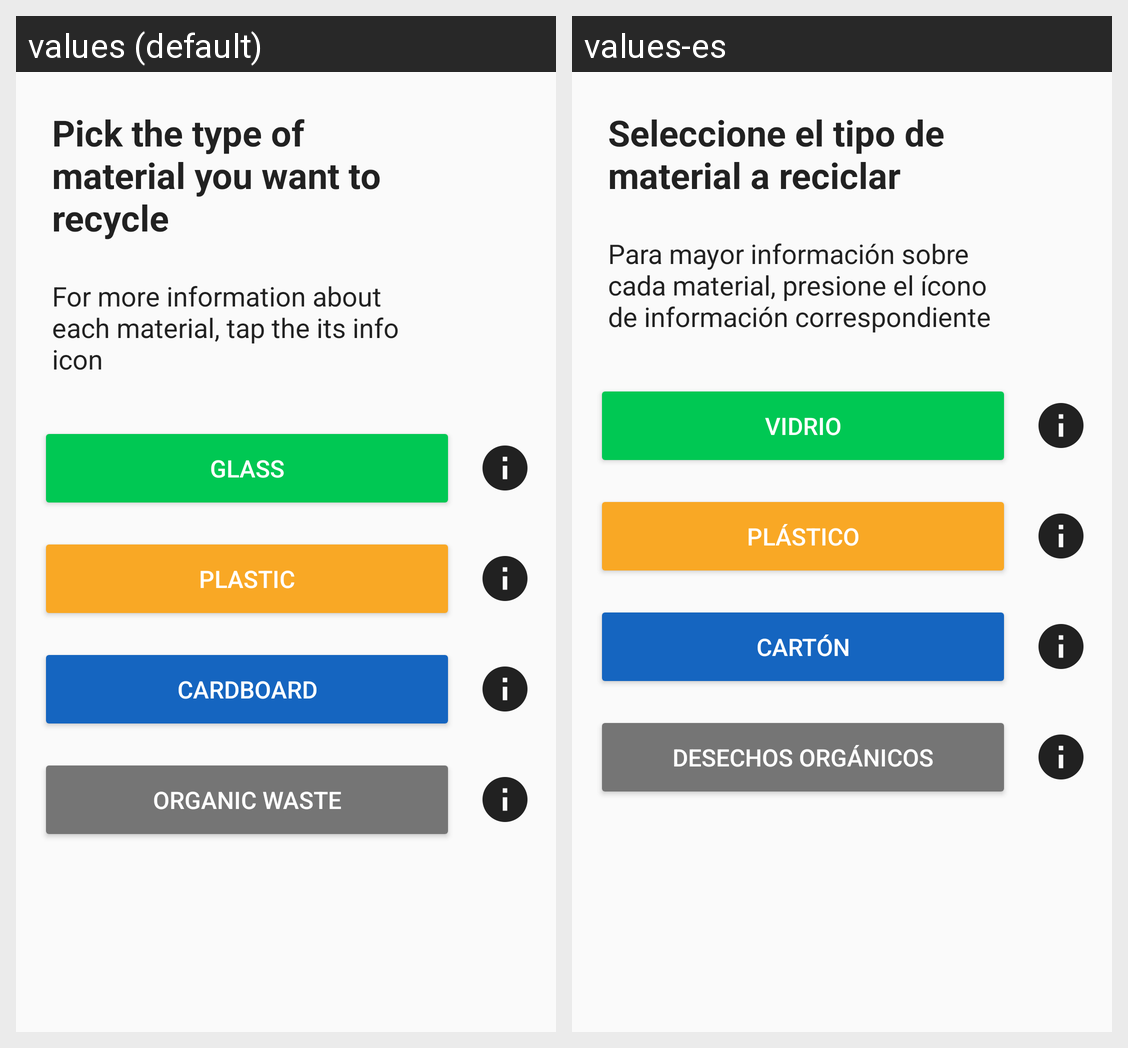

The Android screen above is rendered under two locales of the same app. Produce the string resources it draws, with the default and per-locale values.
Android screen res/layout/content_materiales.xml rendered under 2 locales, left to right: values (default), values-es. Device: Nexus 5 (rendered at 1080×1920; each locale shown at half size, 540×960, under a caption strip naming it); theme AppTheme.
Strings drawn on this screen, with the default value and each locale's value (text and hints the layout hard-codes, and strings that could not be matched under every locale, appear in the picture but are not listed):

label_materials_1
  values: Pick the type of material you want to recycle
  values-es: Seleccione el tipo de material a reciclar

label_materials_2
  values: For more information about each material, tap the its info icon
  values-es: Para mayor información sobre cada material, presione el ícono de información correspondiente

label_glass
  values: Glass
  values-es: Vidrio

label_plastic
  values: Plastic
  values-es: Plástico

label_cardboard
  values: Cardboard
  values-es: Cartón

label_organic_waste
  values: Organic Waste
  values-es: Desechos orgánicos
